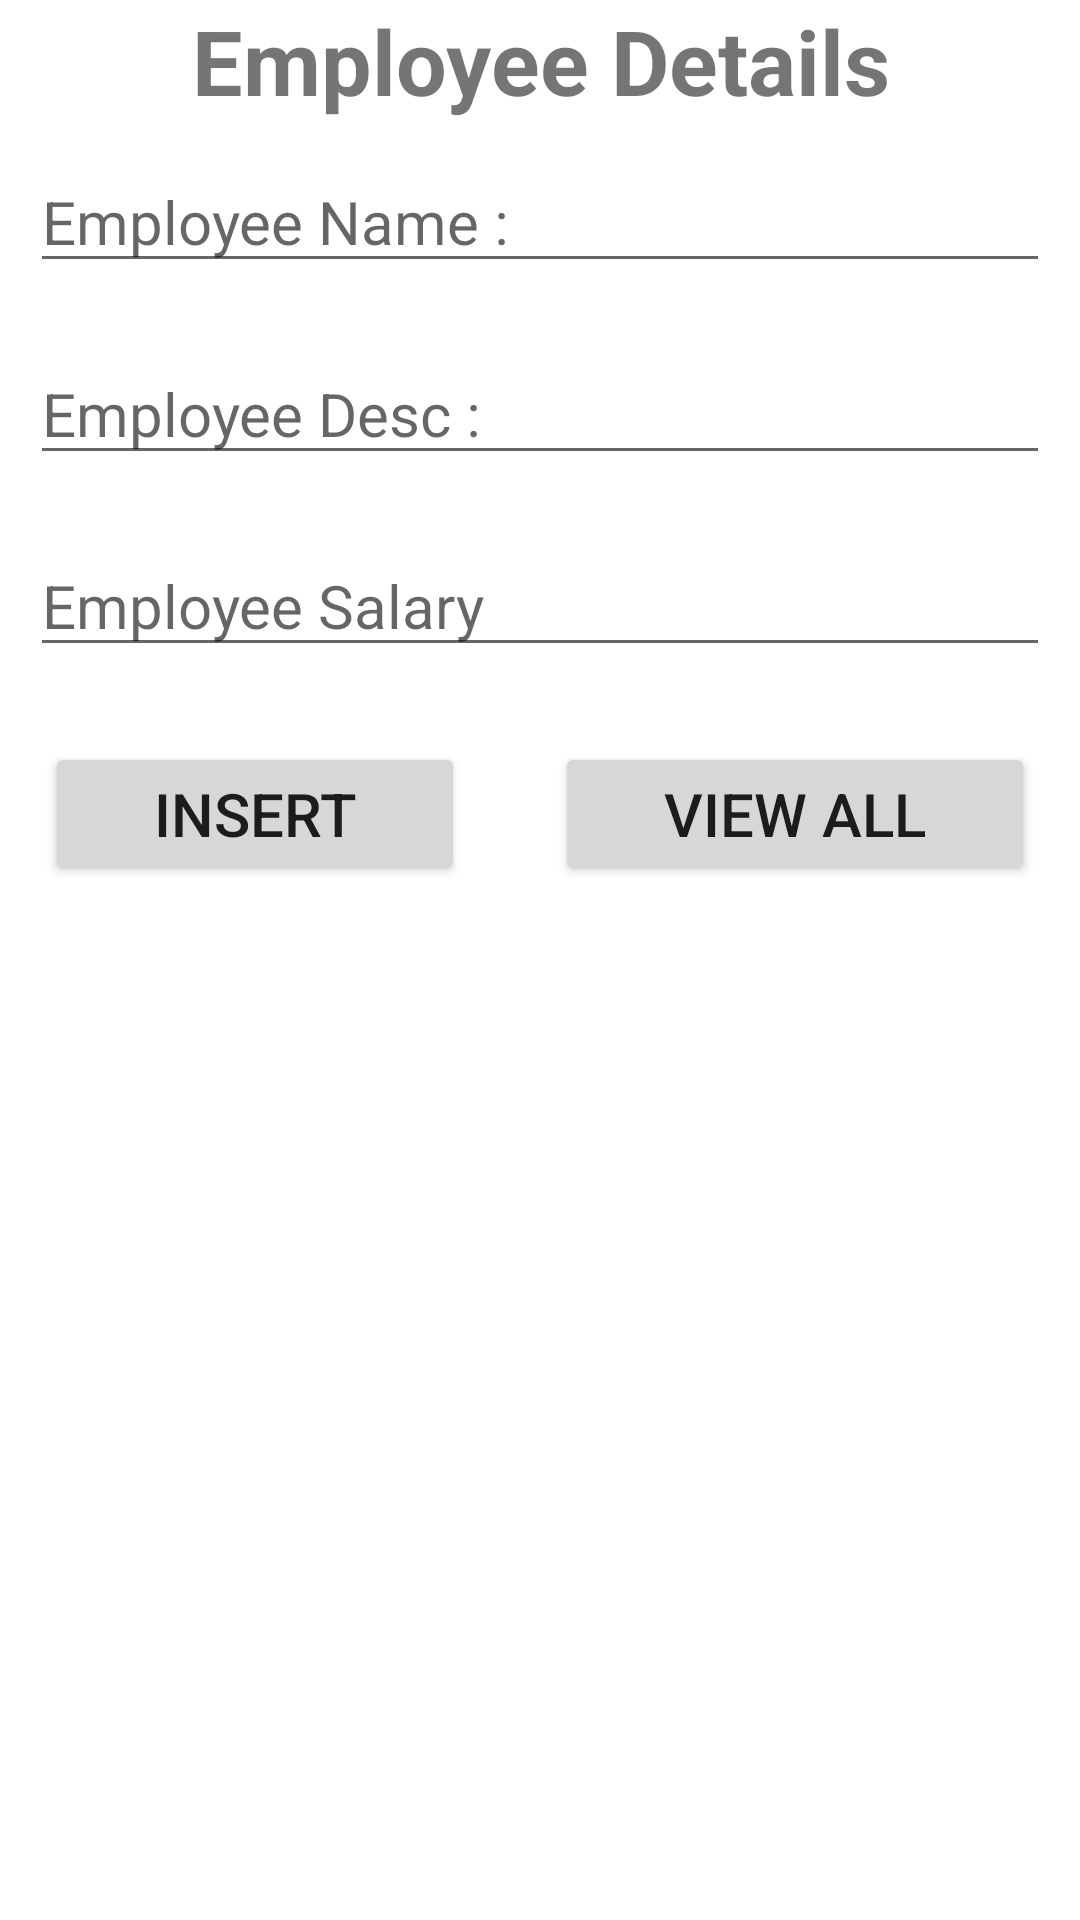

This screen was rendered from an Android layout file. Write that file and the resources it references.
<!-- AndroidManifest.xml: application theme Theme.Externalpra -->
<!-- res/layout/activity_homepage.xml -->
<?xml version="1.0" encoding="utf-8"?>
<LinearLayout xmlns:android="http://schemas.android.com/apk/res/android"
    xmlns:app="http://schemas.android.com/apk/res-auto"
    xmlns:tools="http://schemas.android.com/tools"
    android:layout_width="match_parent"
    android:layout_height="match_parent"
    tools:context=".Homepage"
    android:orientation="vertical">

    <TextView
        android:id="@+id/textView"
        android:layout_width="match_parent"
        android:layout_height="wrap_content"
        android:text="Employee Details"
        android:textSize="30dp"
        android:textStyle="bold"
        android:layout_gravity="center"
        android:gravity="center"/>

    <EditText
        android:id="@+id/empname"
        android:layout_width="match_parent"
        android:layout_height="wrap_content"
        android:ems="10"
        android:hint="Employee Name :"
        android:layout_margin="10dp"
        android:textSize="20dp" />

    <EditText
        android:id="@+id/empdesc"
        android:layout_width="match_parent"
        android:layout_height="wrap_content"
        android:ems="10"
        android:inputType="textPersonName"
        android:layout_margin="10dp"
        android:textSize="20dp"
        android:hint="Employee Desc :"/>

    <EditText
        android:id="@+id/empsalary"
        android:layout_width="match_parent"
        android:layout_height="wrap_content"
        android:ems="10"
        android:inputType="textPersonName"
        android:layout_margin="10dp"
        android:textSize="20dp"
        android:hint="Employee Salary"/>

    <LinearLayout
        android:layout_width="match_parent"
        android:layout_height="wrap_content"
        android:orientation="horizontal">


        <Button
            android:id="@+id/btninsert"
            android:layout_width="wrap_content"
            android:layout_height="wrap_content"
            android:layout_weight="1"
            android:text="Insert"
            android:layout_margin="15dp"
            android:textSize="20dp"/>

        <Button
            android:id="@+id/btnviewall"
            android:layout_width="wrap_content"
            android:layout_height="wrap_content"
            android:layout_weight="1"
            android:text="View All"
            android:layout_margin="15dp"
            android:textSize="20dp"/>
    </LinearLayout>


</LinearLayout>
<!-- resources referenced by this layout -->
<resources>
  <style name="Theme.Externalpra" parent="Theme.MaterialComponents.DayNight.DarkActionBar">
          
          <item name="colorPrimary">@color/purple_500</item>
          <item name="colorPrimaryVariant">@color/purple_700</item>
          <item name="colorOnPrimary">@color/white</item>
          
          <item name="colorSecondary">@color/teal_200</item>
          <item name="colorSecondaryVariant">@color/teal_700</item>
          <item name="colorOnSecondary">@color/black</item>
          
          <item name="android:statusBarColor" tools:targetApi="l">?attr/colorPrimaryVariant</item>
          
      </style>
  <!-- not gathered from this repository: default colours our renderer supplied (Android Studio template values) -->
  <color name="purple_500">#FF6200EE</color>
  <color name="purple_700">#FF3700B3</color>
  <color name="teal_200">#FF03DAC5</color>
  <color name="teal_700">#FF018786</color>
  <color name="black">#FF000000</color>
  <color name="white">#FFFFFFFF</color>
</resources>
